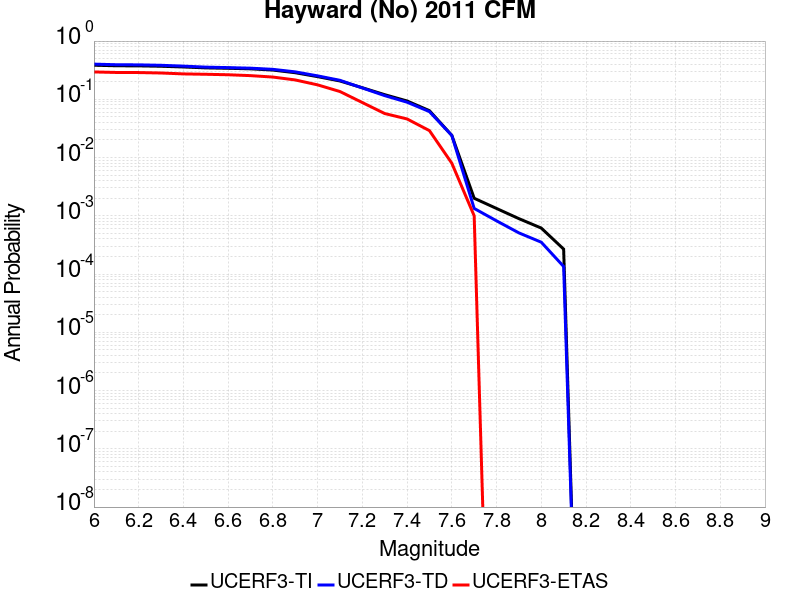

The table this chart was drawn from, first rows:
Magnitude, UCERF3-TI Prob, UCERF3-TD Prob, UCERF3-ETAS Prob
6.0, 0.3847, 0.4018, 0.295
6.1, 0.3766, 0.3924, 0.289
6.2, 0.375, 0.3906, 0.288
6.3, 0.3693, 0.3838, 0.283
6.4, 0.3591, 0.3714, 0.273
6.5, 0.3465, 0.3569, 0.269
6.6, 0.3408, 0.3501, 0.264
6.7, 0.3336, 0.3424, 0.255
6.8, 0.3178, 0.327, 0.241
6.9, 0.2861, 0.2959, 0.215
7.0, 0.245, 0.2526, 0.177
7.1, 0.2064, 0.2119, 0.136
7.2, 0.158, 0.1566, 0.088
7.3, 0.1201, 0.1157, 0.057
7.4, 0.09358, 0.0892, 0.046
7.5, 0.06381, 0.06151, 0.029
7.6, 0.02405, 0.02396, 0.008
7.7, 0.002002, 0.001338, 0.001
7.8, 0.001337, 8.1990304E-4, 0.0
7.9, 8.940059E-4, 5.092889E-4, 0.0
8.0, 6.1598147E-4, 3.5227175E-4, 0.0
8.1, 2.6808548E-4, 1.3487738E-4, 0.0
